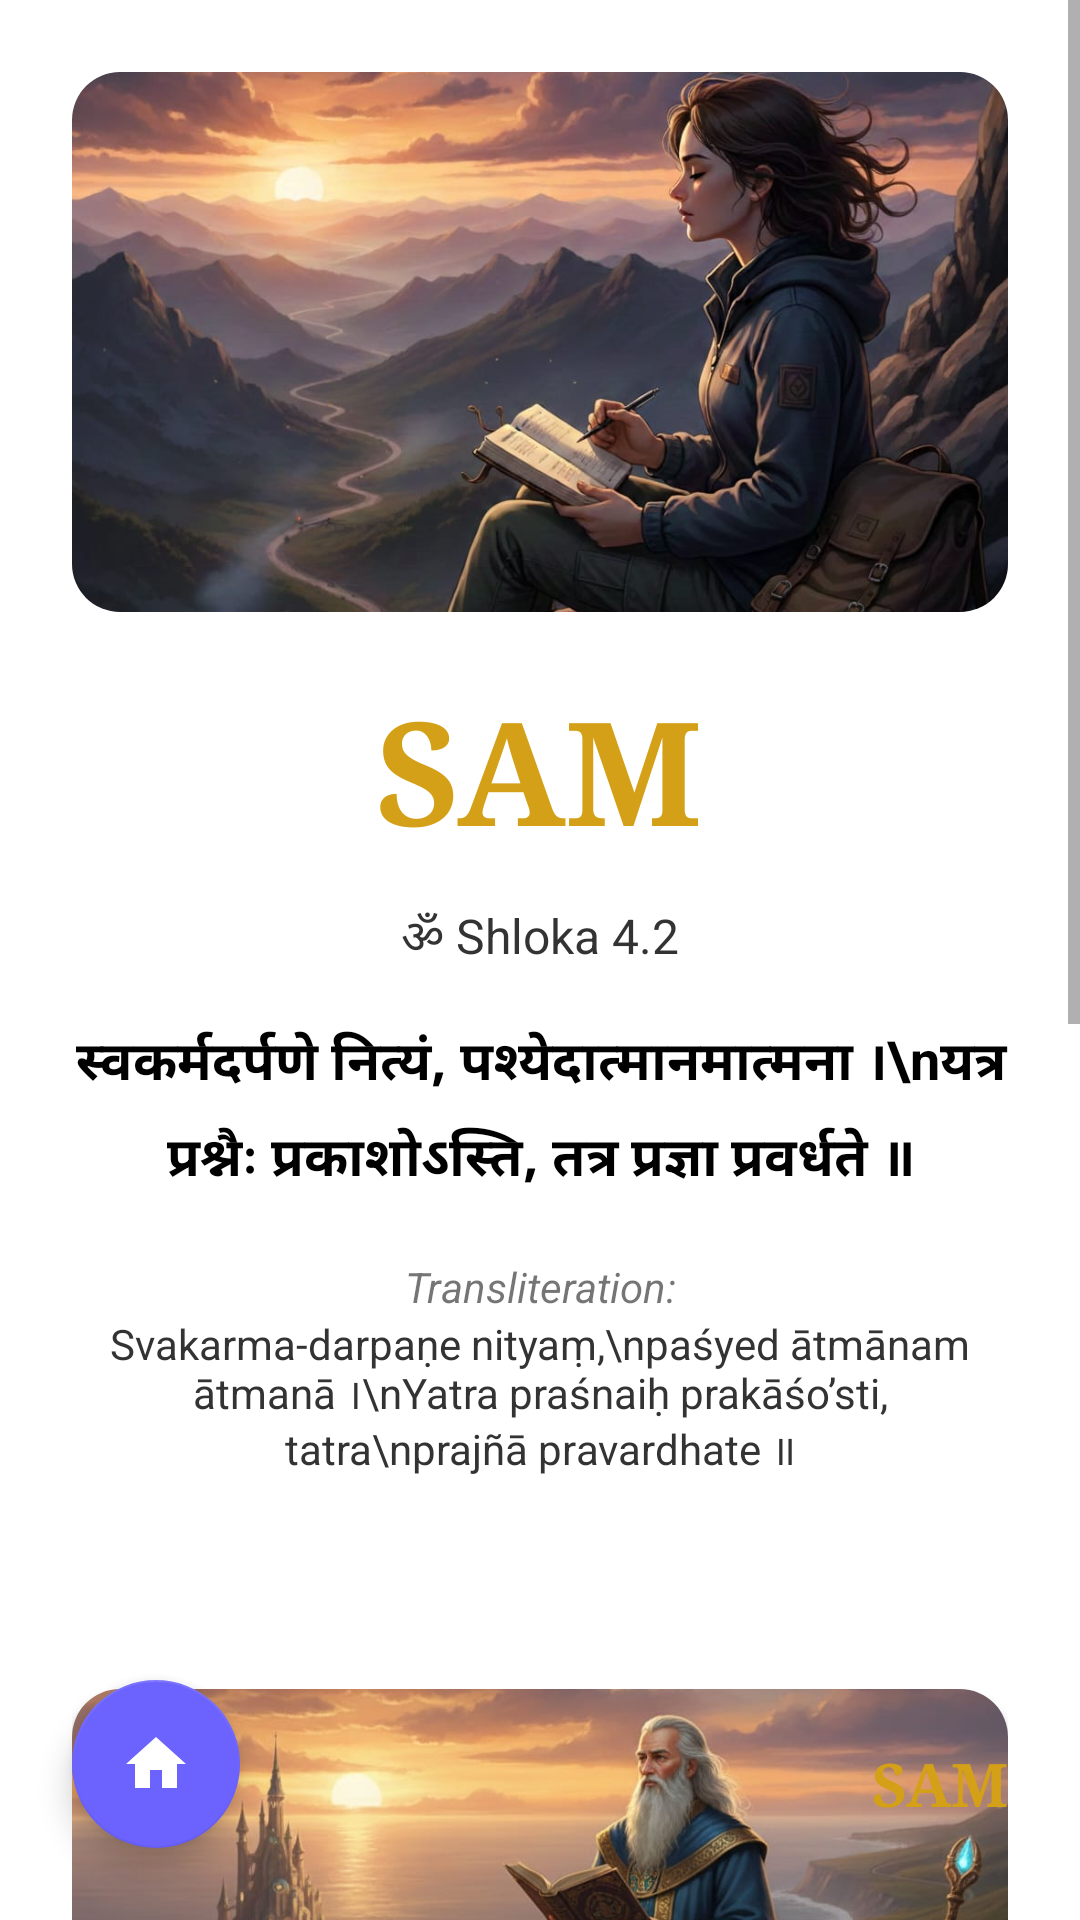

Here is an Android app screen rendered from its layout file. Give the layout XML and the strings, colors and styles it references.
<!-- AndroidManifest.xml: application theme Theme.JivanSaarthi -->
<!-- res/layout/activity_sam_shlok1_2.xml -->
<?xml version="1.0" encoding="utf-8"?>
<androidx.constraintlayout.widget.ConstraintLayout xmlns:android="http://schemas.android.com/apk/res/android"
    xmlns:app="http://schemas.android.com/apk/res-auto"
    android:layout_width="match_parent"
    android:layout_height="match_parent"
    android:background="#FFFFFF">

    <ScrollView
        android:layout_width="match_parent"
        android:layout_height="match_parent"
        android:fillViewport="true">

        <LinearLayout
            android:layout_width="match_parent"
            android:layout_height="wrap_content"
            android:orientation="vertical"
            android:padding="24dp">

            <androidx.cardview.widget.CardView
                android:layout_width="match_parent"
                android:layout_height="180dp"
                app:cardCornerRadius="16dp"
                app:cardElevation="0dp">

                <ImageView
                    android:layout_width="match_parent"
                    android:layout_height="252dp"
                    android:scaleType="centerCrop"
                    android:src="@drawable/sam_home1" />
            </androidx.cardview.widget.CardView>

            <TextView
                android:layout_width="wrap_content"
                android:layout_height="wrap_content"
                android:layout_gravity="center"
                android:layout_marginTop="20dp"
                android:fontFamily="serif"
                android:text="SAM"
                android:textColor="#D4A017"
                android:textSize="48sp"
                android:textStyle="bold" />

            <TextView
                android:layout_width="wrap_content"
                android:layout_height="wrap_content"
                android:layout_gravity="center"
                android:layout_marginTop="12dp"
                android:text="ॐ Shloka 4.2"
                android:textColor="#333333"
                android:textSize="16sp" />

            <TextView
                android:layout_width="match_parent"
                android:layout_height="wrap_content"
                android:layout_marginTop="16dp"
                android:gravity="center"
                android:lineSpacingExtra="8dp"
                android:text="स्वकर्मदर्पणे नित्यं, पश्येदात्मानमात्मना ।\nयत्र प्रश्नैः प्रकाशोऽस्ति, तत्र प्रज्ञा प्रवर्धते ॥"
                android:textColor="#000000"
                android:textSize="18sp"
                android:textStyle="bold" />

            <TextView
                android:layout_width="match_parent"
                android:layout_height="wrap_content"
                android:layout_marginTop="20dp"
                android:gravity="center"
                android:text="Transliteration:"
                android:textSize="14sp"
                android:textStyle="italic" />

            <TextView
                android:layout_width="match_parent"
                android:layout_height="wrap_content"
                android:gravity="center"
                android:text="Svakarma-darpaṇe nityaṃ,\npaśyed ātmānam ātmanā ।\nYatra praśnaiḥ prakāśo’sti, tatra\nprajñā pravardhate ॥"
                android:textColor="#333333"
                android:textSize="14sp" />

            <View
                android:layout_width="match_parent"
                android:layout_height="69dp" />

            <androidx.cardview.widget.CardView
                android:layout_width="match_parent"
                android:layout_height="180dp"
                app:cardCornerRadius="16dp">

                <ImageView
                    android:layout_width="match_parent"
                    android:layout_height="228dp"
                    android:scaleType="centerCrop"
                    android:src="@drawable/sam_home2" />
            </androidx.cardview.widget.CardView>

            <TextView
                android:layout_width="match_parent"
                android:layout_height="wrap_content"
                android:layout_marginTop="24dp"
                android:gravity="center"
                android:text="Meaning:"
                android:textStyle="bold"
                android:textSize="18sp" />

            <TextView
                android:layout_width="match_parent"
                android:layout_height="wrap_content"
                android:gravity="center"
                android:padding="12dp"
                android:text="“One should daily see oneself in the mirror of one’s actions. Where questions arise, wisdom grows.”"
                android:textColor="#333333"
                android:textSize="16sp" />

            <TextView
                android:layout_width="match_parent"
                android:layout_height="wrap_content"
                android:layout_marginTop="16dp"
                android:gravity="center"
                android:text="Explanation:"
                android:textStyle="bold"
                android:textSize="18sp" />

            <TextView
                android:layout_width="match_parent"
                android:layout_height="wrap_content"
                android:layout_marginBottom="100dp"
                android:gravity="center"
                android:padding="12dp"
                android:lineSpacingExtra="4dp"
                android:text="This shloka teaches students to regularly reflect on their actions and decisions. By questioning their own experiences, they gain deeper understanding and become wiser and more self-aware."
                android:textColor="#333333"
                android:textSize="16sp" />

        </LinearLayout>
    </ScrollView>

    <com.google.android.material.floatingactionbutton.FloatingActionButton
        android:id="@+id/fabHomeSAM1_2"
        android:layout_width="wrap_content"
        android:layout_height="wrap_content"
        android:layout_marginStart="24dp"
        android:layout_marginBottom="24dp"
        app:srcCompat="@drawable/ic_home"
        app:backgroundTint="#6C63FF"
        app:elevation="6dp"
        app:layout_constraintBottom_toBottomOf="parent"
        app:layout_constraintStart_toStartOf="parent"
        app:tint="#FFFFFF" />

    <TextView
        android:layout_width="wrap_content"
        android:layout_height="wrap_content"
        android:layout_marginEnd="24dp"
        android:layout_marginBottom="32dp"
        android:fontFamily="serif"
        android:id="@+id/sam_shlok1_2LABEL"
        android:text="SAM"
        android:textColor="#D4A017"
        android:textSize="20sp"
        android:textStyle="bold"
        app:layout_constraintBottom_toBottomOf="parent"
        app:layout_constraintEnd_toEndOf="parent" />

</androidx.constraintlayout.widget.ConstraintLayout>
<!-- resources referenced by this layout -->
<resources>
  <!-- drawable ic_home (drawable) -->
  <vector android:height="24dp" android:tint="#3A2BDB"
      android:viewportHeight="24" android:viewportWidth="24"
      android:width="24dp" xmlns:android="http://schemas.android.com/apk/res/android">
      <path android:fillColor="@android:color/white" android:pathData="M10,20v-6h4v6h5v-8h3L12,3 2,12h3v8z"/>
  </vector>
  <!-- drawable sam_home1: jpeg bitmap (drawable, 90180 bytes) -->
  <!-- drawable sam_home2: jpeg bitmap (drawable, 83934 bytes) -->
  <style name="Theme.JivanSaarthi" parent="Theme.MaterialComponents.DayNight.DarkActionBar">
          
          <item name="colorPrimary">@color/jps1</item>
          <item name="colorPrimaryVariant">@color/jps2</item>
          <item name="colorOnPrimary">@color/white</item>
          
          <item name="colorSecondary">@color/teal_200</item>
          <item name="colorSecondaryVariant">@color/teal_700</item>
          <item name="colorOnSecondary">@color/black</item>
          
          <item name="android:statusBarColor" tools:targetApi="l">?attr/colorPrimaryVariant</item>
          
      </style>
  <color name="jps1">#6562df</color>
  <color name="jps2">#FFFFFF</color>
  <color name="white">#FFFFFFFF</color>
  <color name="teal_200">#FF03DAC5</color>
  <color name="teal_700">#FF018786</color>
  <color name="black">#FF000000</color>
</resources>
